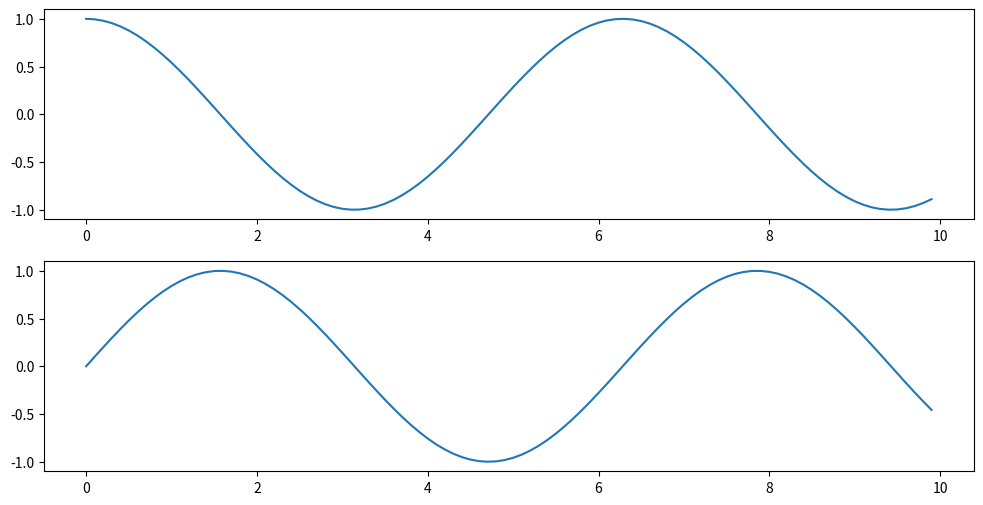

The matplotlib source for this figure:
#!/usr/bin/env python3
# -*- coding: utf-8 -*-
"""
Created on Wed Sep 27 08:52:22 2023

@author: thomaslee
"""

import matplotlib.pyplot as plt
import numpy as np

scaling_factor = 1

time_series = np.arange(0, 10, 0.1)

func_1 = np.cos(time_series)
func_2 = np.sin(time_series)

# Plotting the functions
fig, ax = plt.subplots(2, 1, figsize=(12, 6))

margin = scaling_factor * 1.1 # Margin is 10% larger than max amplitude

ax[0].plot(time_series, func_1)
ax[0].set_ylim((-1 * margin), margin)

ax[1].plot(time_series, func_2)
ax[1].set_ylim((-1 * margin), margin)



def cross_correlation(func_1, func_2, time):
    zeros_vector = np.zeros((len(time),))
    
    zeroed_func_1 = np.concatenate((zeros_vector, func_1, zeros_vector))
    
    return zeroed_func_1

test = cross_correlation(func_1, func_2, time_series)
print(test)
print(type(test))
print(test.shape)
    
    
        





